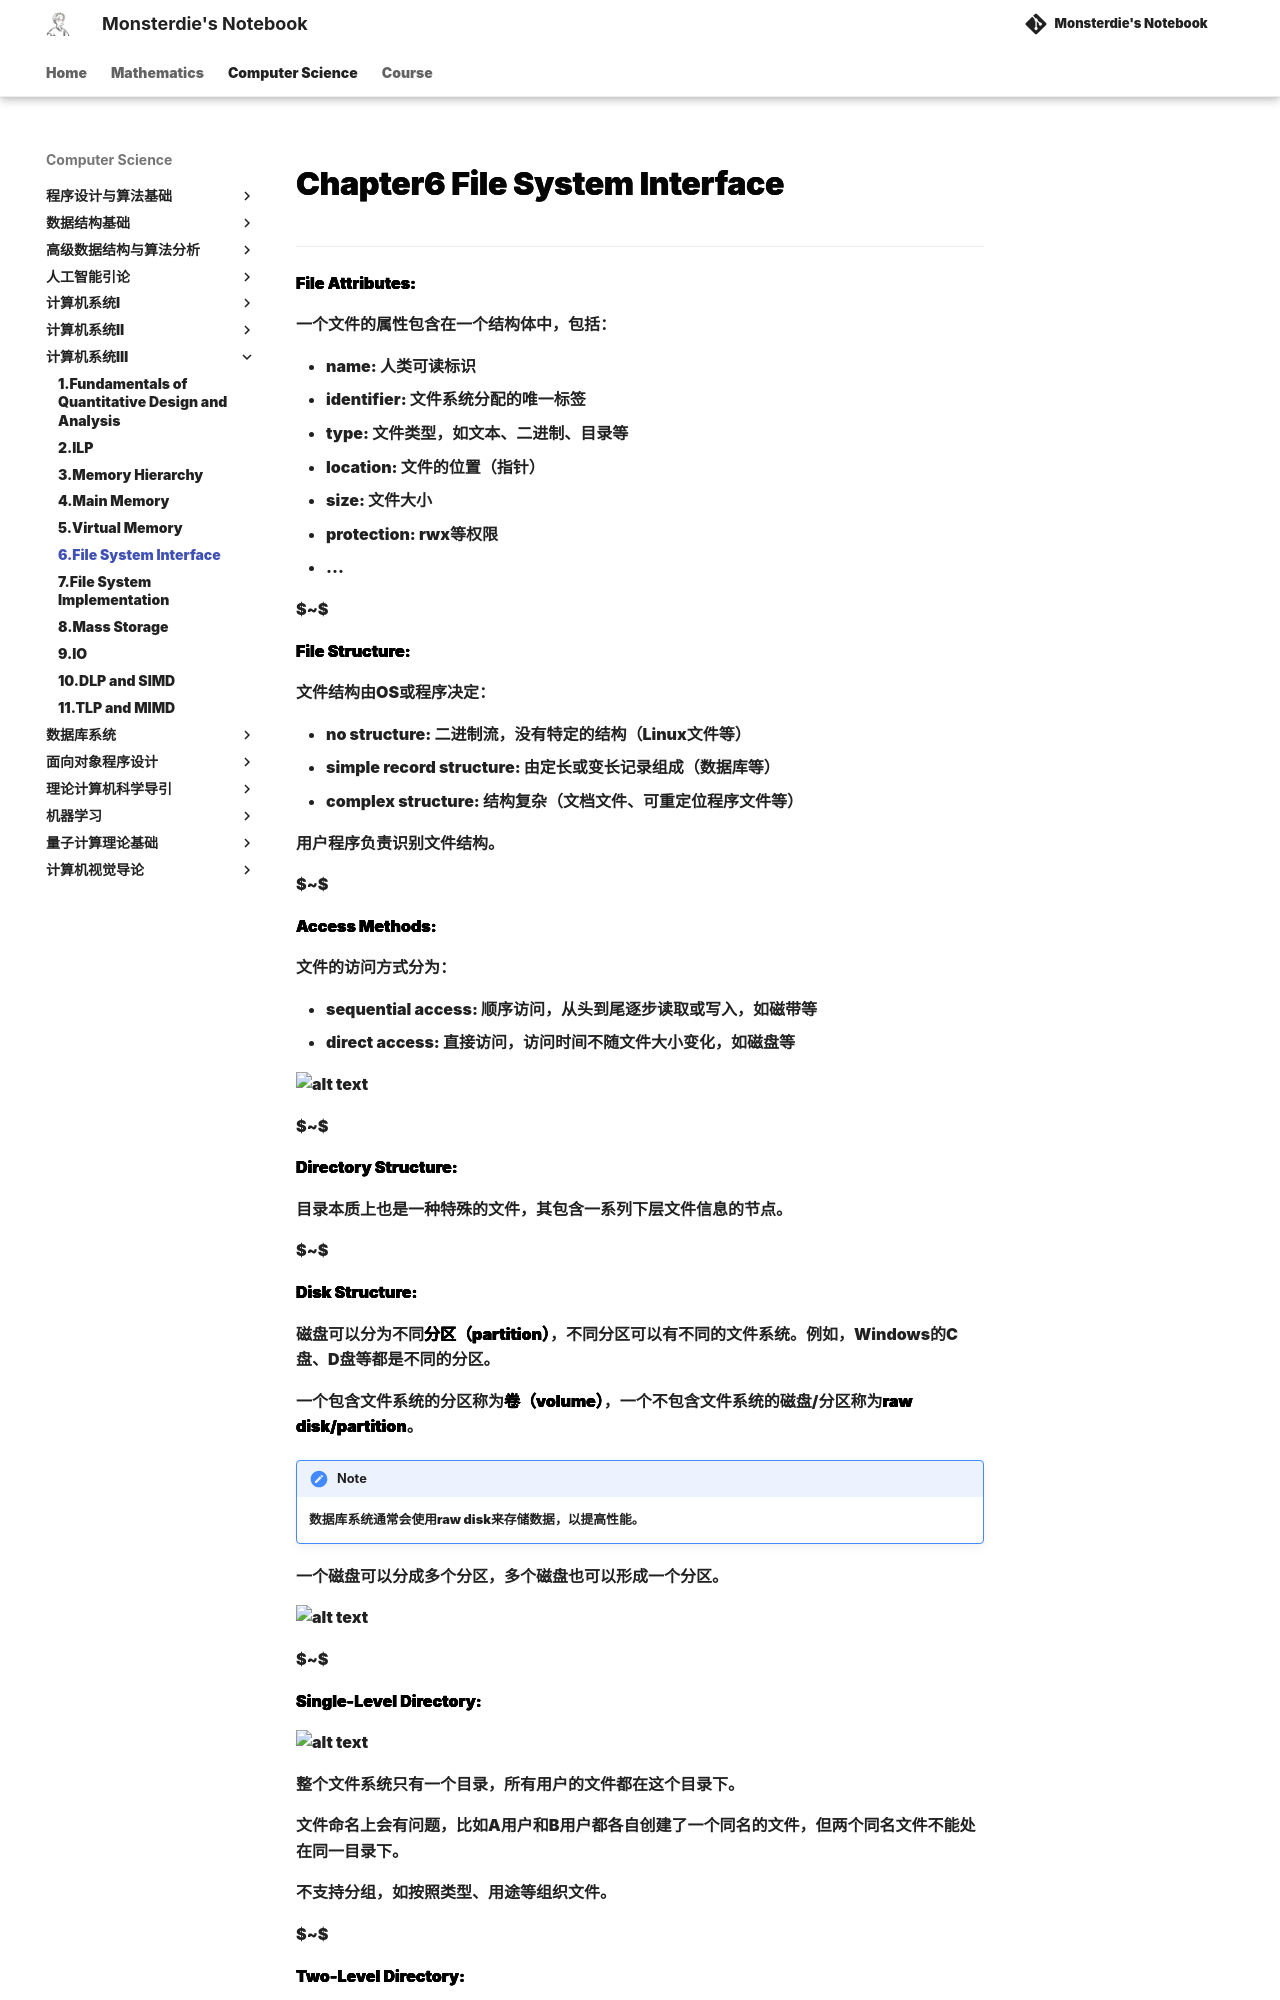

repository: monsterdie12138/Notebook · page: Computer Science/System3/Chapter6/index.html · generator: mkdocs

---
comments: true
---

<span style="font-family: 'Times New Roman';">

# Chapter6 File System Interface

***

**File Attributes:**

一个文件的属性包含在一个结构体中，包括：

* name: 人类可读标识
* identifier: 文件系统分配的唯一标签
* type: 文件类型，如文本、二进制、目录等
* location: 文件的位置（指针）
* size: 文件大小
* protection: rwx等权限
* ...

$~$

**File Structure:**

文件结构由OS或程序决定：

* no structure: 二进制流，没有特定的结构（Linux文件等）
* simple record structure: 由定长或变长记录组成（数据库等）
* complex structure: 结构复杂（文档文件、可重定位程序文件等）

用户程序负责识别文件结构。

$~$

**Access Methods:**

文件的访问方式分为：

* sequential access: 顺序访问，从头到尾逐步读取或写入，如磁带等
* direct access: 直接访问，访问时间不随文件大小变化，如磁盘等

![alt text](image/6.1.png)

$~$

**Directory Structure:**

目录本质上也是一种特殊的文件，其包含一系列下层文件信息的节点。

$~$

**Disk Structure:**

磁盘可以分为不同**分区（partition）**，不同分区可以有不同的文件系统。例如，Windows的C盘、D盘等都是不同的分区。

一个包含文件系统的分区称为**卷（volume）**，一个不包含文件系统的磁盘/分区称为**raw disk/partition**。

!!! Note
    数据库系统通常会使用raw disk来存储数据，以提高性能。

一个磁盘可以分成多个分区，多个磁盘也可以形成一个分区。

![alt text](image/6.2.png)

$~$

**Single-Level Directory:**

![alt text](image/6.3.png)

整个文件系统只有一个目录，所有用户的文件都在这个目录下。

文件命名上会有问题，比如A用户和B用户都各自创建了一个同名的文件，但两个同名文件不能处在同一目录下。

不支持分组，如按照类型、用途等组织文件。

$~$

**Two-Level Directory:**

![alt text](image/6.4.png)

每个用户有自己的目录，避免了命名问题，但仍然不支持分组。

$~$
